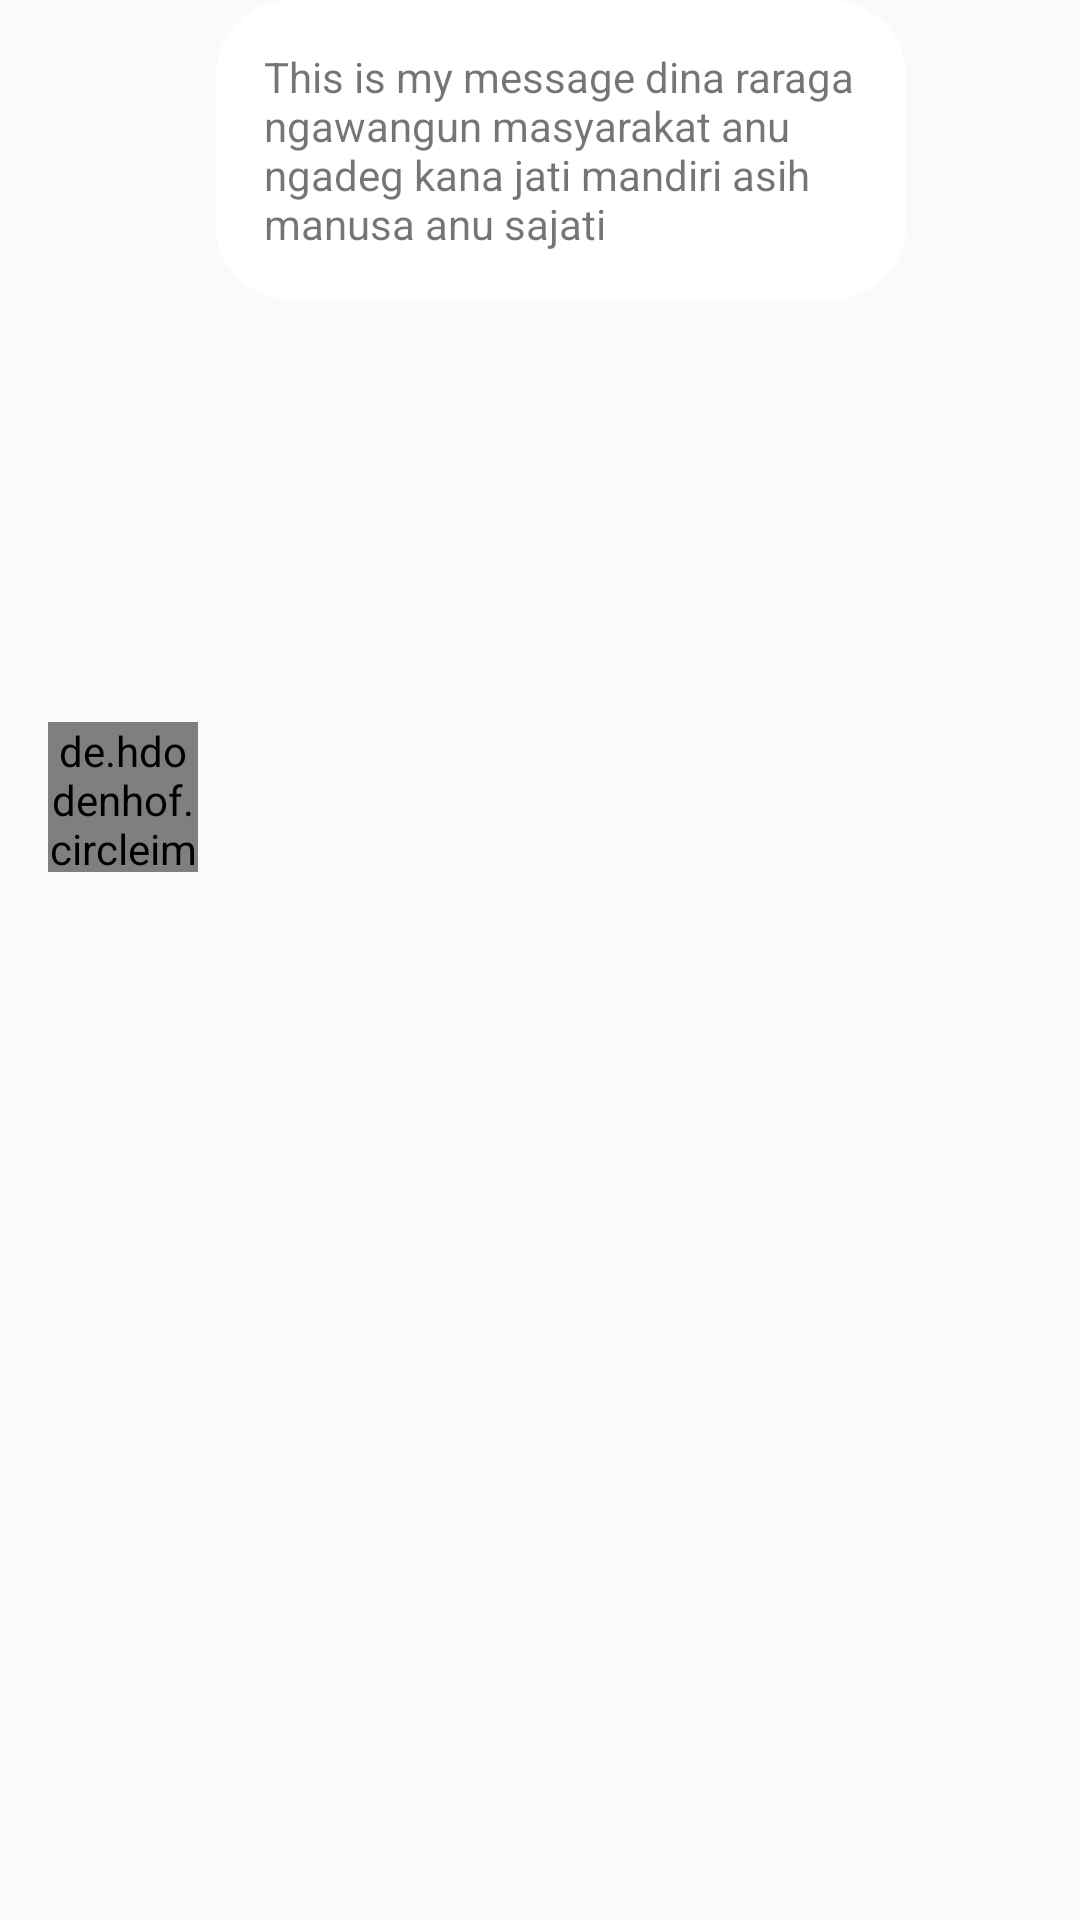

Android layout source for this screen:
<!-- AndroidManifest.xml: application theme AppTheme -->
<!-- res/layout/chat_from_row.xml -->
<?xml version="1.0" encoding="utf-8"?>

<androidx.constraintlayout.widget.ConstraintLayout xmlns:android="http://schemas.android.com/apk/res/android"
    xmlns:app="http://schemas.android.com/apk/res-auto"
    xmlns:tools="http://schemas.android.com/tools"
    android:layout_width="match_parent"
    android:layout_height="wrap_content"
    android:layout_marginTop="3dp">

    <TextView
        android:id="@+id/textView_from_row"
        android:layout_width="wrap_content"
        android:layout_height="wrap_content"
        android:layout_marginLeft="6dp"
        android:layout_marginTop="12dp"
        android:layout_marginBottom="6dp"
        android:background="@drawable/rounded_column"
        android:maxWidth="230dp"
        android:padding="16dp"
        android:text="This is my message dina raraga ngawangun masyarakat anu ngadeg kana jati mandiri asih manusa anu sajati"
        app:layout_constraintBottom_toBottomOf="@+id/imageView"
        app:layout_constraintStart_toEndOf="@+id/imageView_from_row"
        app:layout_constraintTop_toTopOf="@+id/imageView" />

    <de.hdodenhof.circleimageview.CircleImageView
        android:id="@+id/imageView_from_row"
        android:layout_width="50dp"
        android:layout_height="50dp"
        android:layout_marginStart="16dp"
        android:layout_marginTop="8dp"
        app:layout_constraintBottom_toBottomOf="parent"
        app:layout_constraintStart_toStartOf="parent"
        app:layout_constraintTop_toTopOf="parent"
        app:layout_constraintVertical_bias="0.4"
        app:srcCompat="@drawable/amaran" />

</androidx.constraintlayout.widget.ConstraintLayout>
<!-- resources referenced by this layout -->
<resources>
  <!-- drawable amaran: png bitmap (drawable, 1660 bytes) -->
  <!-- drawable rounded_column (drawable) -->
  <?xml version="1.0" encoding="utf-8"?>
  
  <shape xmlns:android="http://schemas.android.com/apk/res/android">
  
      <solid android:color="@color/white"/>
      <corners android:radius="25dp"/>
  </shape>
  <style name="AppTheme" parent="Theme.AppCompat.Light.DarkActionBar">
          
          <item name="colorPrimary">@color/dark1</item>
          <item name="colorPrimaryDark">@color/dark1</item>
          <item name="colorAccent">@color/colorAccent</item>
      </style>
  <color name="white">#ffffff</color>
  <color name="dark1">#85a392</color>
  <color name="colorAccent">#03DAC5</color>
</resources>
